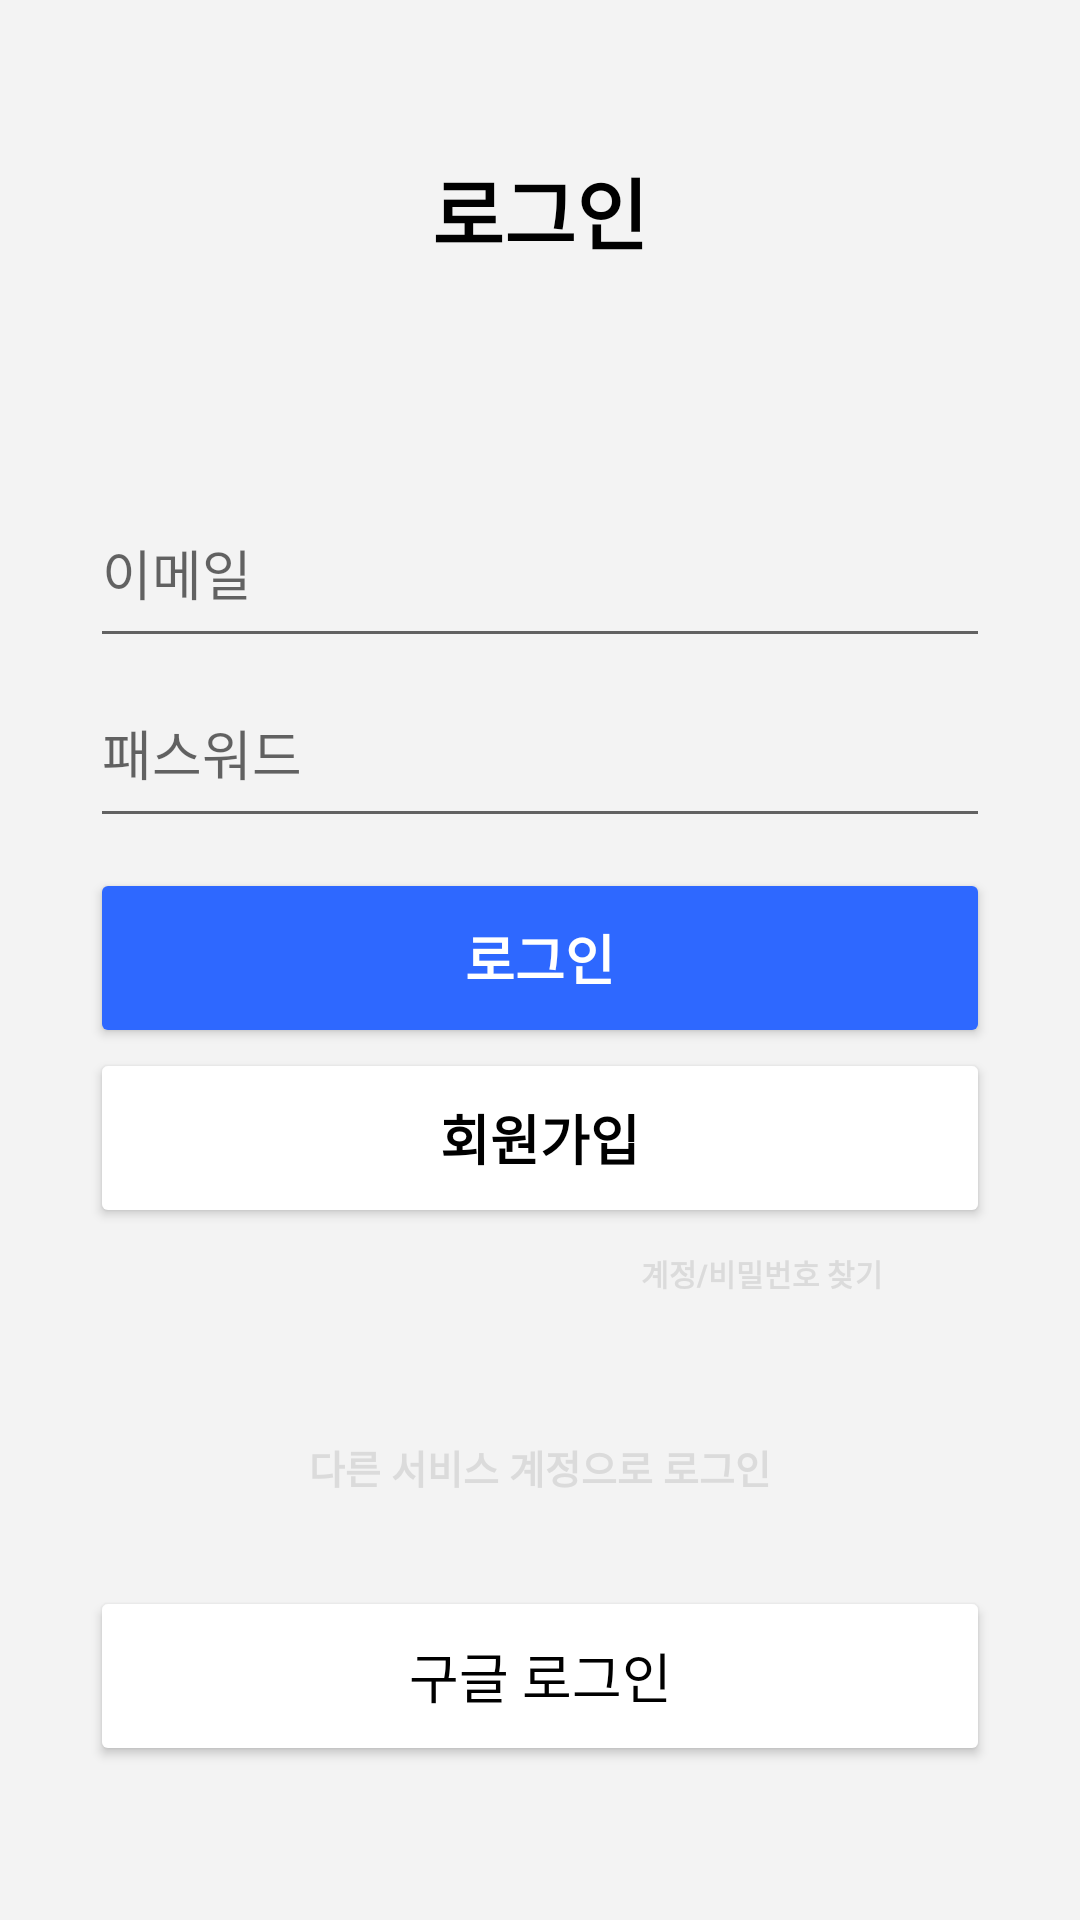

Produce the Android XML layout that renders to this screen, including the resource entries it uses.
<!-- AndroidManifest.xml: application theme Theme.BowlingSam -->
<!-- res/layout/activity_login.xml -->
<?xml version="1.0" encoding="utf-8"?>
<LinearLayout xmlns:android="http://schemas.android.com/apk/res/android"
    android:layout_width="match_parent"
    android:layout_height="match_parent"
    android:background="#F3F3F3"
    android:orientation="vertical"
    android:id="@+id/login_layout">

    <LinearLayout
        android:layout_width="match_parent"
        android:layout_height="match_parent"
        android:layout_weight="1"
        android:gravity="center"
        android:orientation="vertical">
        <TextView
            android:id="@+id/loginText"
            android:layout_width="match_parent"
            android:layout_height="wrap_content"
            android:layout_gravity="center"
            android:layout_marginBottom="70dp"
            android:gravity="center"
            android:text="로그인"
            android:textColor="@color/black"
            android:textStyle="bold"
            android:textSize="26dp"
            android:textAlignment="center">
        </TextView>

        <EditText
            android:id="@+id/editID"
            android:layout_width="300dp"
            android:layout_height="60dp"
            android:layout_gravity="center"

            android:drawableLeft="@drawable/drawable_left_image_id"
            android:drawablePadding="5dp"
            android:drawableTint="#979797"
            android:ems="10"
            android:hint="이메일"
            android:inputType="textEmailAddress"
            android:text="" >
        </EditText>

        <EditText
            android:id="@+id/editPassword"
            android:layout_width="300dp"
            android:layout_height="60dp"
            android:layout_marginBottom="10dp"
            android:drawableLeft="@drawable/drawable_left_image_passwd"
            android:drawablePadding="5dp"
            android:drawableTint="#979797"
            android:ems="10"
            android:hint="패스워드"
            android:inputType="textPassword">
        </EditText>

        <Button
            android:id="@+id/login_btn"

            android:text="로그인"
            android:textColor="#FFFFFF"
            android:textSize="18sp"

            android:layout_width="300dp"
            android:layout_height="60dp"
            android:textStyle="bold"
            android:backgroundTint="#2E68FF"

            />
        <Button
            android:id="@+id/signUp_btn"

            android:text="회원가입"
            android:textColor="#000000"
            android:textSize="18sp"

            android:layout_width="300dp"
            android:layout_height="60dp"
            android:textStyle="bold"
            android:backgroundTint="#FFFFFF"
            />
        <Button
            android:id="@+id/find_btn"

            android:text="계정/비밀번호 찾기"
            android:textColor="#DBDBDB"
            android:textSize="10sp"
            android:textStyle="bold"

            android:padding="0dp"
            android:layout_width="100dp"
            android:layout_height="30dp"
            android:background="#00ff0000"

            android:layout_gravity="right"
            android:layout_marginRight="56dp"
            />

        <TextView
            android:id="@+id/loginAnother"
            android:layout_width="match_parent"
            android:layout_height="wrap_content"
            android:layout_gravity="center"
            android:gravity="center"
            android:text="다른 서비스 계정으로 로그인"
            android:textColor="#DBDBDB"
            android:textStyle="bold"
            android:textSize="13dp"
            android:textAlignment="center"
            android:layout_marginBottom="30dp"
            android:layout_marginTop="40dp">
        </TextView>

        <Button
            android:text="구글 로그인"
            android:textColor="@color/black"
            android:textSize="18sp"

            android:layout_width="300dp"
            android:layout_height="60dp"
            android:backgroundTint="@color/white">
        </Button>

    </LinearLayout>

</LinearLayout>
<!-- resources referenced by this layout -->
<resources>
  <color name="black">#FF000000</color>
  <color name="white">#FFFFFFFF</color>
  <!-- drawable drawable_left_image_id (drawable-xxhdpi) -->
  <?xml version="1.0" encoding="utf-8"?>
  <layer-list xmlns:android="http://schemas.android.com/apk/res/android">
      <item
          android:drawable="@drawable/email"
          android:width="20dp"
          android:height="20dp"
          >
      </item>
  </layer-list>
  <!-- drawable drawable_left_image_passwd (drawable-xxhdpi) -->
  <?xml version="1.0" encoding="utf-8"?>
  <layer-list xmlns:android="http://schemas.android.com/apk/res/android">
      <item
          android:drawable="@drawable/lock"
          android:width="20dp"
          android:height="20dp"
          >
      </item>
  </layer-list>
  <style name="Theme.BowlingSam" parent="Theme.MaterialComponents.DayNight.NoActionBar">
          <item name="windowNoTitle">true</item>
          
          <item name="colorPrimary">@color/purple_500</item>
          <item name="colorPrimaryVariant">@color/purple_700</item>
          <item name="colorOnPrimary">@color/white</item>
          
          <item name="colorSecondary">@color/blue</item>
          <item name="colorSecondaryVariant">@color/blue</item>
          <item name="colorOnSecondary">@color/black</item>
          
          <item name="android:statusBarColor" tools:targetApi="l">?attr/colorPrimaryVariant</item>
          
          <item name="android:windowTranslucentStatus">true</item>
          <item name="android:windowTranslucentNavigation">true</item>
  
      </style>
  <color name="purple_500">#FF6200EE</color>
  <color name="purple_700">#FF3700B3</color>
  <color name="blue">#2E68FF</color>
</resources>
